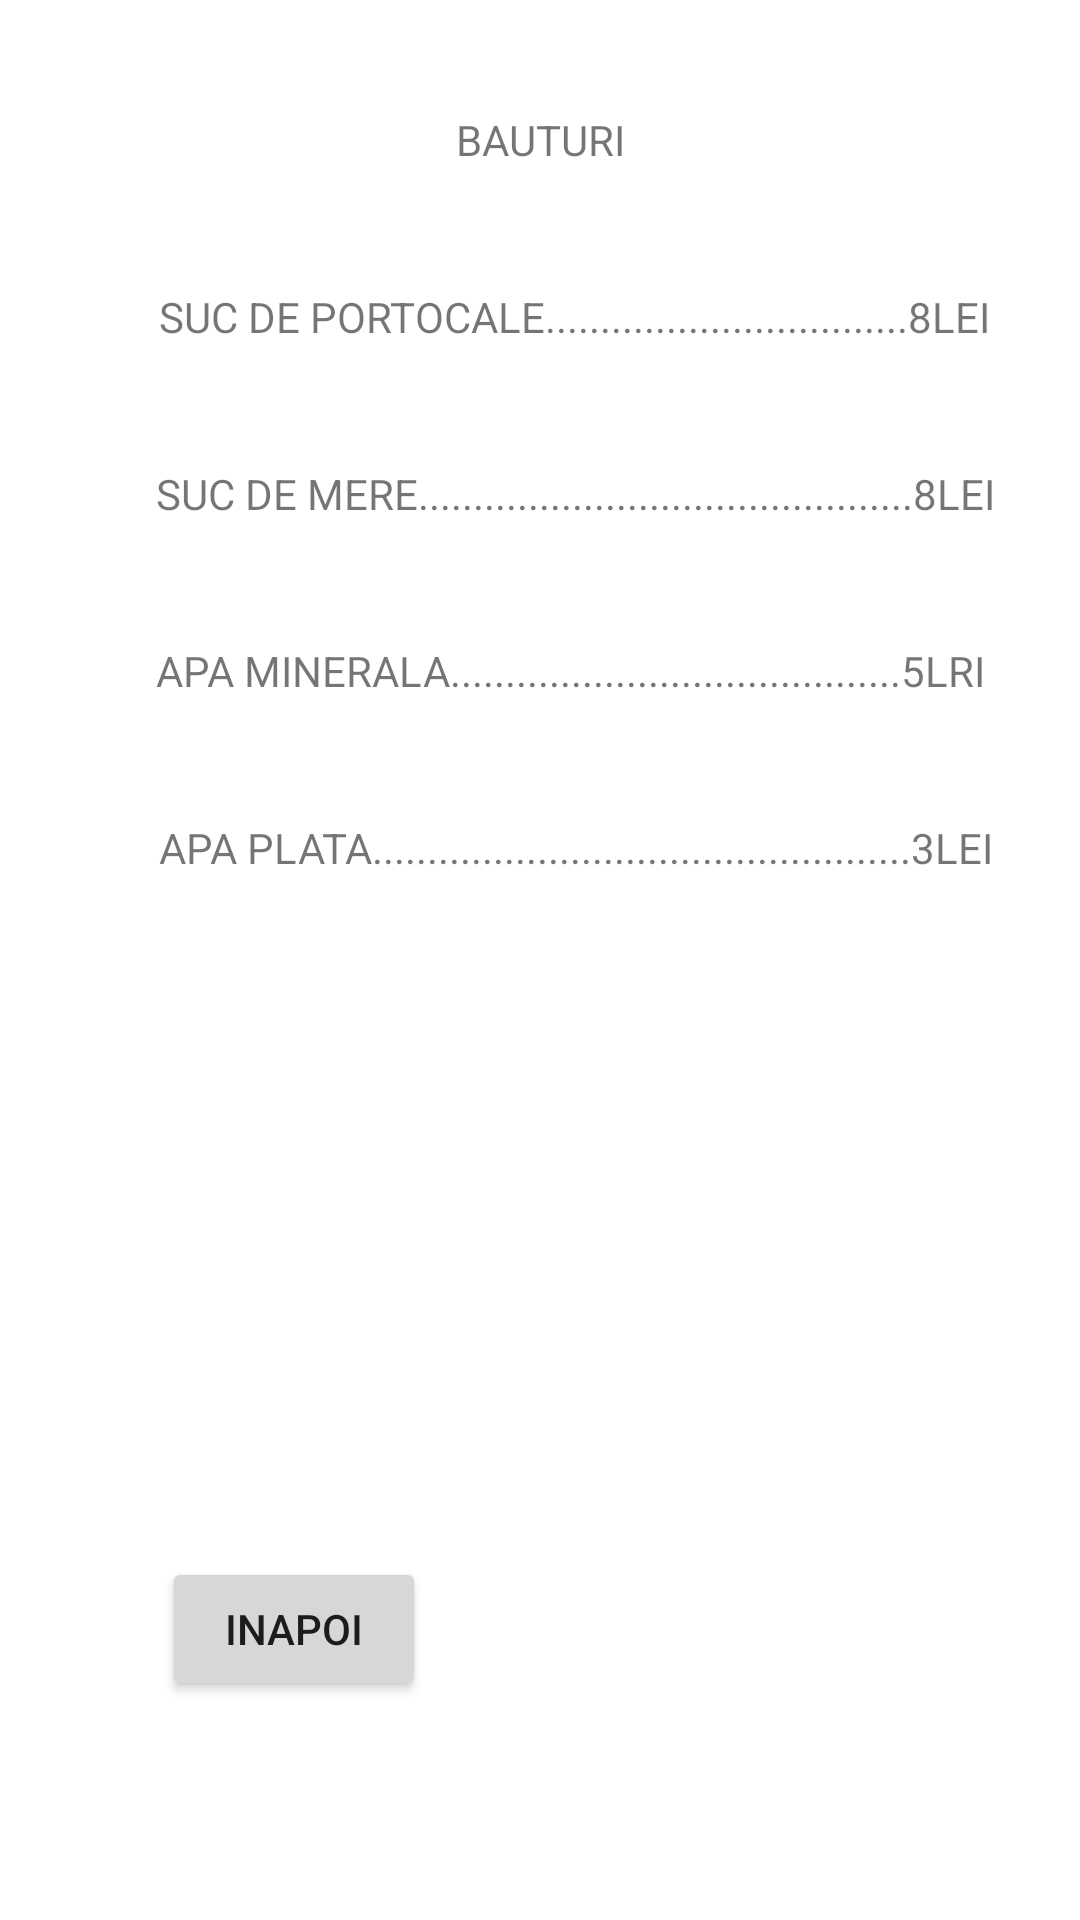

Produce the Android XML layout that renders to this screen, including the resource entries it uses.
<!-- AndroidManifest.xml: application theme Theme.ProiectExamen -->
<!-- res/layout/activity_bauturi.xml -->
<?xml version="1.0" encoding="utf-8"?>
<androidx.constraintlayout.widget.ConstraintLayout xmlns:android="http://schemas.android.com/apk/res/android"
    xmlns:app="http://schemas.android.com/apk/res-auto"
    xmlns:tools="http://schemas.android.com/tools"
    android:layout_width="match_parent"
    android:layout_height="match_parent"
    tools:context=".Bauturi">

    <TextView
        android:id="@+id/textView19"
        android:layout_width="wrap_content"
        android:layout_height="wrap_content"
        android:layout_marginTop="37dp"
        android:text="BAUTURI"
        app:layout_constraintEnd_toEndOf="parent"
        app:layout_constraintStart_toStartOf="parent"
        app:layout_constraintTop_toTopOf="parent" />

    <TextView
        android:id="@+id/textView20"
        android:layout_width="wrap_content"
        android:layout_height="wrap_content"
        android:layout_marginStart="53dp"
        android:layout_marginTop="40dp"
        android:layout_marginEnd="52dp"
        android:text="SUC DE PORTOCALE.................................8LEI"
        app:layout_constraintEnd_toEndOf="@+id/textView19"
        app:layout_constraintHorizontal_bias="0.0"
        app:layout_constraintStart_toStartOf="parent"
        app:layout_constraintTop_toBottomOf="@+id/textView19" />

    <TextView
        android:id="@+id/textView21"
        android:layout_width="wrap_content"
        android:layout_height="wrap_content"
        android:layout_marginStart="52dp"
        android:layout_marginTop="40dp"
        android:text="SUC DE MERE.............................................8LEI"
        app:layout_constraintStart_toStartOf="parent"
        app:layout_constraintTop_toBottomOf="@+id/textView20" />

    <TextView
        android:id="@+id/textView22"
        android:layout_width="wrap_content"
        android:layout_height="wrap_content"
        android:layout_marginStart="52dp"
        android:layout_marginTop="40dp"
        android:text="APA MINERALA.........................................5LRI"
        app:layout_constraintStart_toStartOf="parent"
        app:layout_constraintTop_toBottomOf="@+id/textView21" />

    <TextView
        android:id="@+id/textView23"
        android:layout_width="wrap_content"
        android:layout_height="wrap_content"
        android:layout_marginStart="53dp"
        android:layout_marginTop="40dp"
        android:layout_marginEnd="52dp"
        android:text="APA PLATA.................................................3LEI"
        app:layout_constraintEnd_toStartOf="@+id/textView19"
        app:layout_constraintHorizontal_bias="0.0"
        app:layout_constraintStart_toStartOf="parent"
        app:layout_constraintTop_toBottomOf="@+id/textView22" />

    <Button
        android:id="@+id/btn14"
        android:layout_width="wrap_content"
        android:layout_height="wrap_content"
        android:layout_marginStart="54dp"
        android:layout_marginBottom="73dp"
        android:text="INAPOI"
        app:layout_constraintBottom_toBottomOf="parent"
        app:layout_constraintStart_toStartOf="parent" />
</androidx.constraintlayout.widget.ConstraintLayout>
<!-- resources referenced by this layout -->
<resources>
  <style name="Theme.ProiectExamen" parent="Theme.MaterialComponents.DayNight.DarkActionBar">
          
          <item name="colorPrimary">@color/purple_500</item>
          <item name="colorPrimaryVariant">@color/purple_700</item>
          <item name="colorOnPrimary">@color/white</item>
          
          <item name="colorSecondary">@color/teal_200</item>
          <item name="colorSecondaryVariant">@color/teal_700</item>
          <item name="colorOnSecondary">@color/black</item>
          
          <item name="android:statusBarColor" tools:targetApi="l">?attr/colorPrimaryVariant</item>
          
      </style>
  <!-- not gathered from this repository: default colours our renderer supplied (Android Studio template values) -->
  <color name="purple_500">#FF6200EE</color>
  <color name="purple_700">#FF3700B3</color>
  <color name="teal_200">#FF03DAC5</color>
  <color name="teal_700">#FF018786</color>
  <color name="black">#FF000000</color>
  <color name="white">#FFFFFFFF</color>
</resources>
